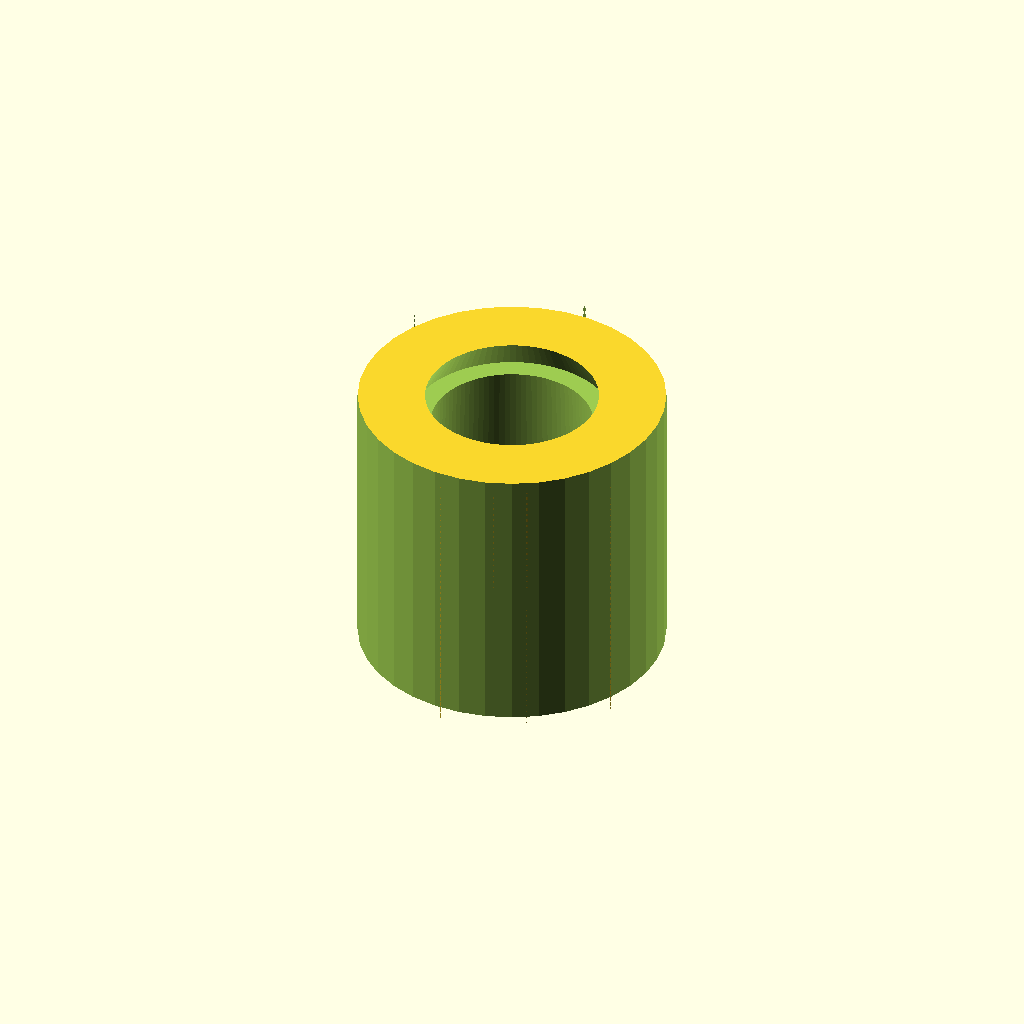
Cell 1: the model at its default parameters.
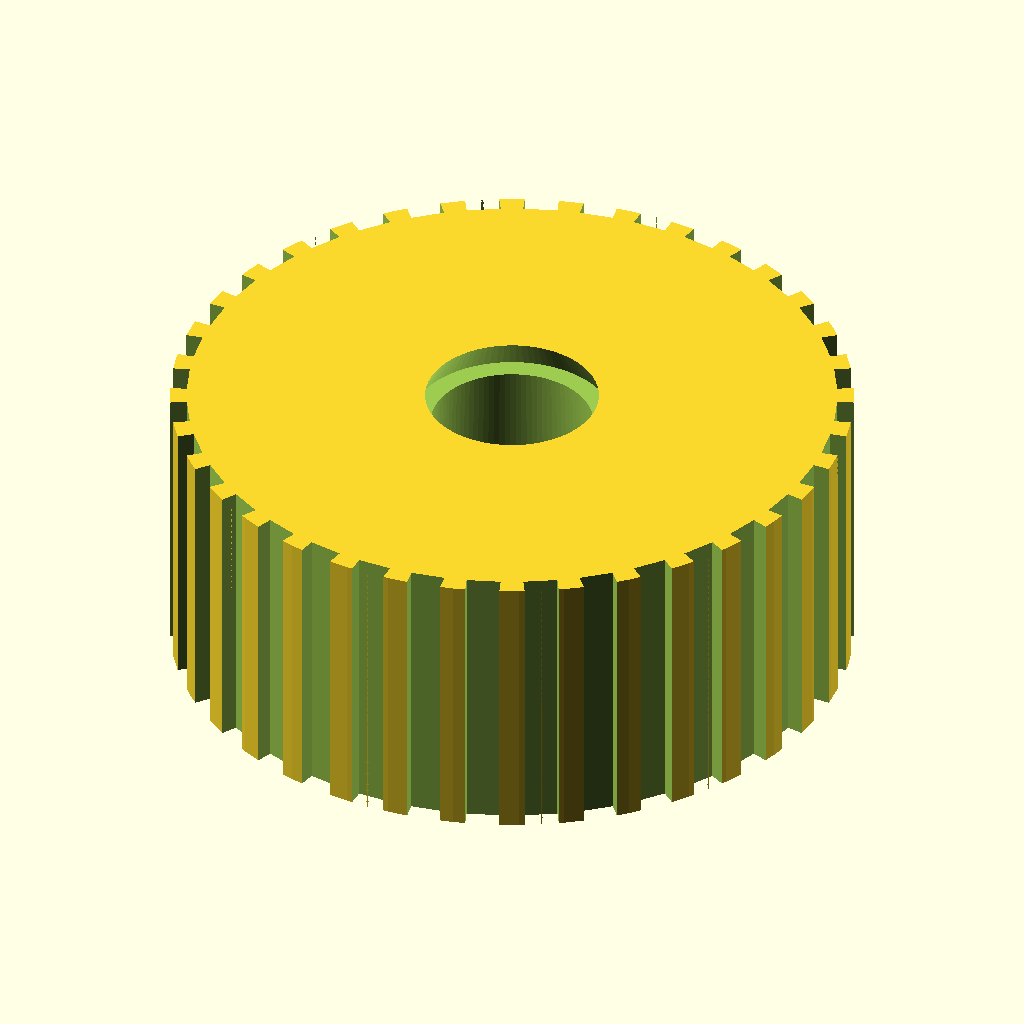
Cell 2: od = 24 (everything else at default).
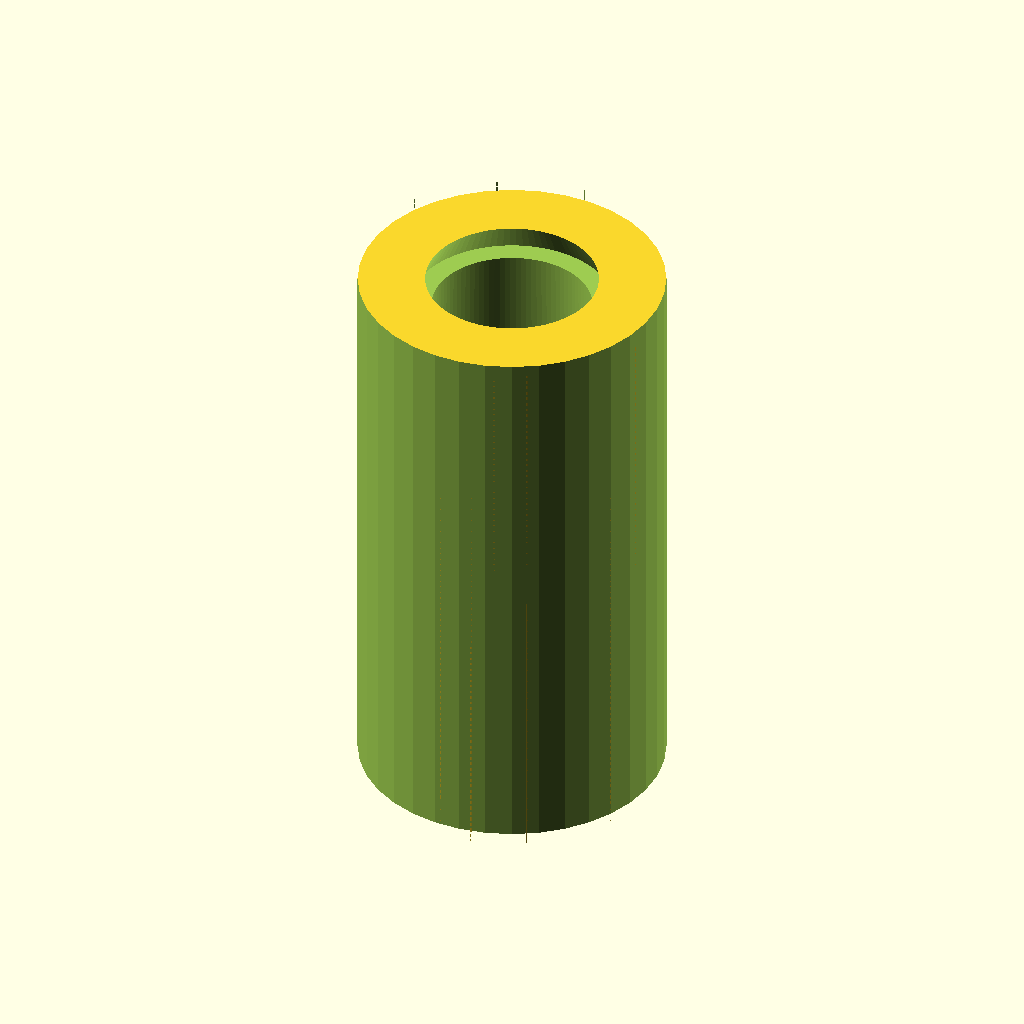
Cell 3 — len set to 20, the other parameters unchanged.
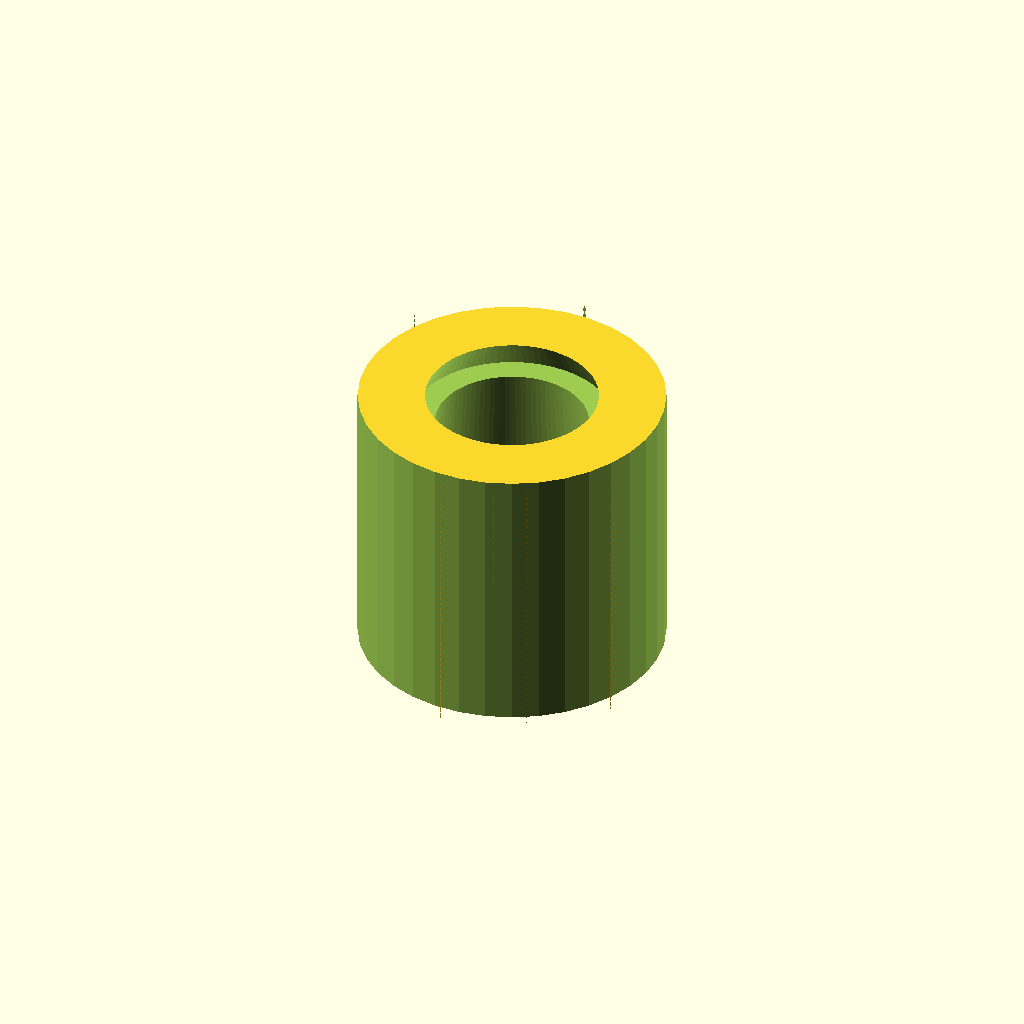
Cell 4: the same model with insert_id_taper = 0.8.
One fixed orthographic camera (rotation 55°, 0°, 25°; colour scheme Cornfield) for every cell.
OpenSCAD source file results/nopscadlib/baselines/gpt52/scad/insert__M5x12.scad:
$fn=96;

od = 12.0;
len = 10.0;
screw_d = 5.0;

insert_id = 6.0;
insert_id_taper = 0.4;

knurl_depth = 0.6;
knurl_count = 36;

lead_in = 1.0;
lead_out = 0.8;

module knurl_cutouts(od, len, depth, count){
    for(i = [0:count-1]){
        rotate([0,0, i*360/count])
            translate([od/2 - depth/2, 0, 0])
                cube([depth, 1.2, len+0.4], center=true);
    }
}

module heat_set_insert(od, len, id, id_taper){
    difference(){
        union(){
            cylinder(d=od, h=len, center=true);
        }
        union(){
            cylinder(d1=id+id_taper, d2=id-id_taper, h=len+0.6, center=true);
            translate([0,0, len/2 - lead_in/2])
                cylinder(d1=id+1.2, d2=id, h=lead_in+0.2, center=true);
            translate([0,0, -len/2 + lead_out/2])
                cylinder(d1=id, d2=id+0.8, h=lead_out+0.2, center=true);
            knurl_cutouts(od=od, len=len, depth=knurl_depth, count=knurl_count);
        }
    }
}

heat_set_insert(od=od, len=len, id=insert_id, id_taper=insert_id_taper);
Customizer parameters (derived from the source; name, type, default, range or options):
od: number, default 12
len: number, default 10
screw_d: number, default 5
insert_id: number, default 6
insert_id_taper: number, default 0.4
knurl_depth: number, default 0.6
knurl_count: number, default 36
lead_in: number, default 1
lead_out: number, default 0.8
